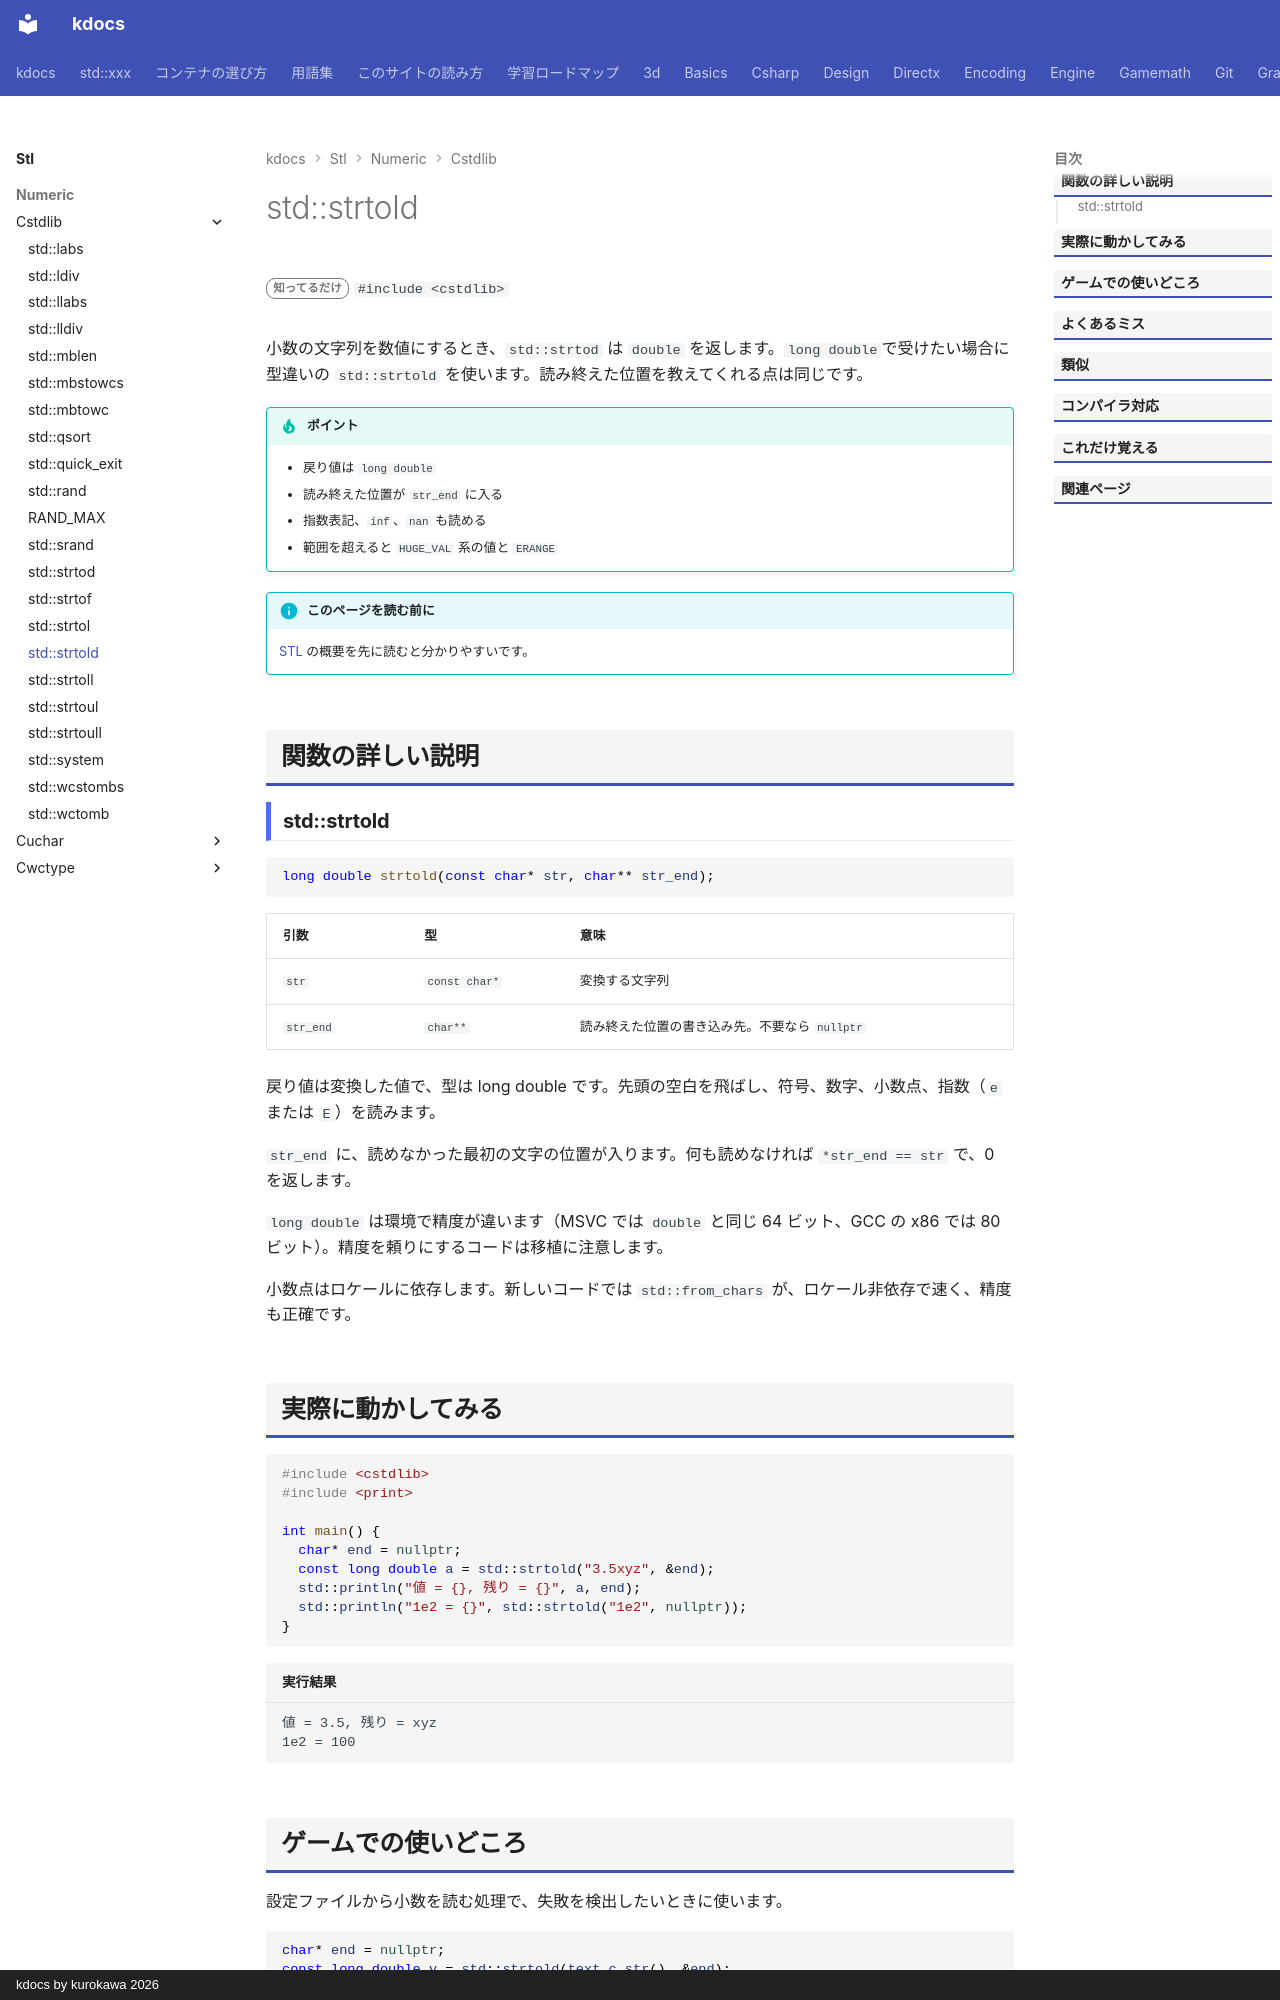

repository: qwzxdf/kdocs · page: stl/numeric/cstdlib/strtold/index.html · generator: mkdocs · copyright: kdocs by kurokawa 2026

---
title: std::strtold
summary: "文字列を long double に変換する（読み終えた位置が分かる）。"
order: 900
tags:
  - 数値
---

# std::strtold

<div class="page-badges" markdown>
<span class="rank rank-rare">知ってるだけ</span>
`#include <cstdlib>`
</div>

小数の文字列を数値にするとき、`std::strtod` は `double` を返します。`long double`で受けたい場合に型違いの `std::strtold` を使います。読み終えた位置を教えてくれる点は同じです。

!!! tip "ポイント"
    - 戻り値は `long double`
    - 読み終えた位置が `str_end` に入る
    - 指数表記、`inf`、`nan` も読める
    - 範囲を超えると `HUGE_VAL` 系の値と `ERANGE`

!!! info "このページを読む前に"
    [STL](../../index.md) の概要を先に読むと分かりやすいです。

## 関数の詳しい説明

### std::strtold {#strtold}

```cpp
long double strtold(const char* str, char** str_end);
```

| 引数 | 型 | 意味 |
| --- | --- | --- |
| `str` | `const char*` | 変換する文字列 |
| `str_end` | `char**` | 読み終えた位置の書き込み先。不要なら `nullptr` |

戻り値は変換した値で、型は long double です。先頭の空白を飛ばし、符号、数字、小数点、指数（`e` または `E`）を読みます。

`str_end` に、読めなかった最初の文字の位置が入ります。何も読めなければ `*str_end == str` で、0 を返します。

`long double` は環境で精度が違います（MSVC では `double` と同じ 64 ビット、GCC の x86 では 80 ビット）。精度を頼りにするコードは移植に注意します。

小数点はロケールに依存します。新しいコードでは `std::from_chars` が、ロケール非依存で速く、精度も正確です。
